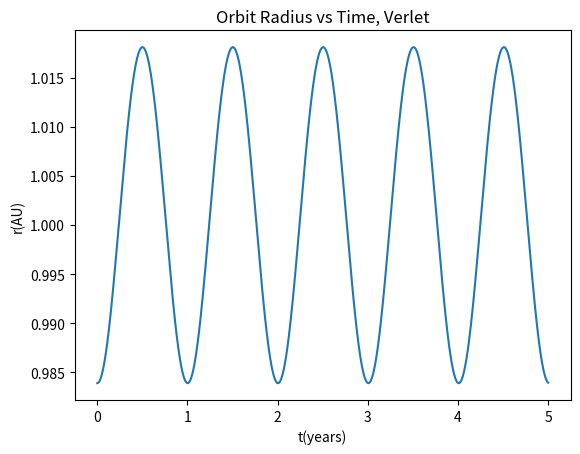
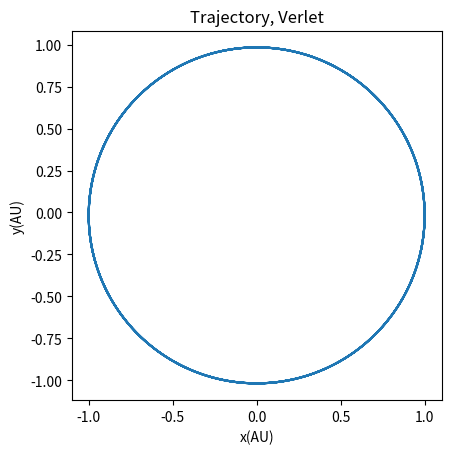
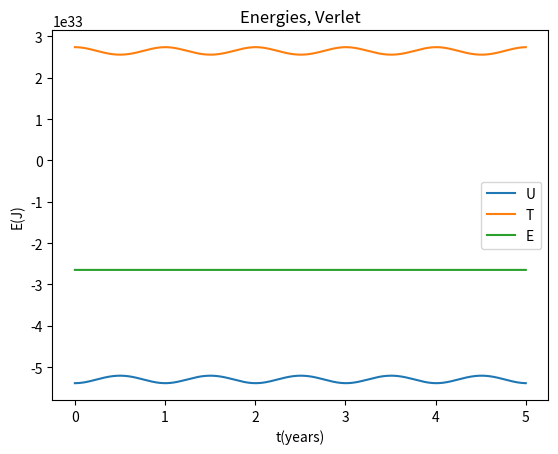
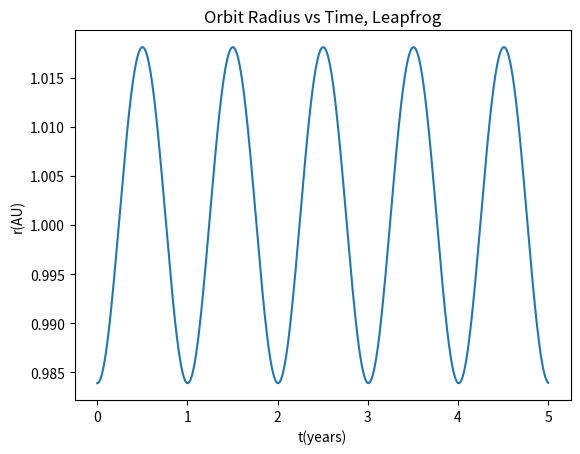
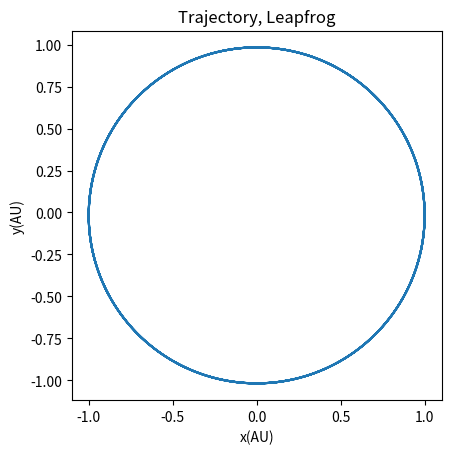
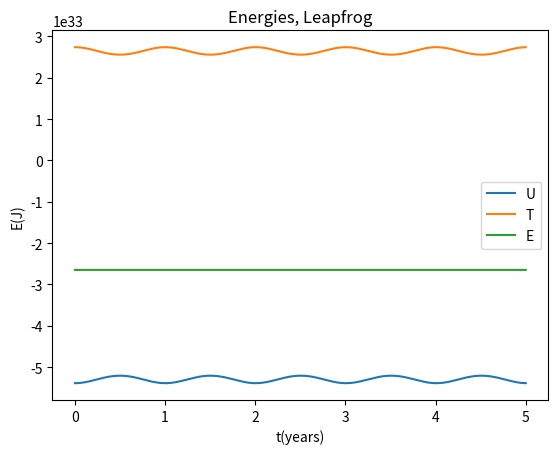
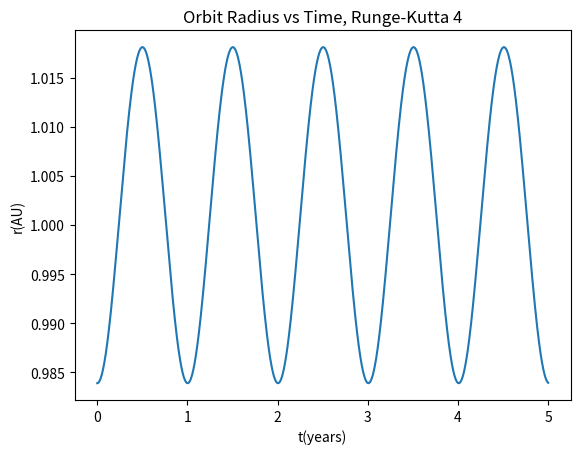
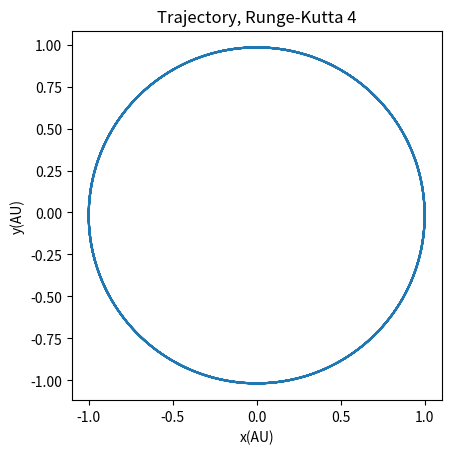
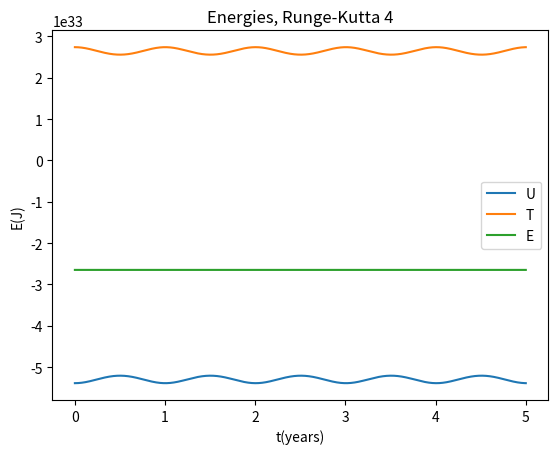
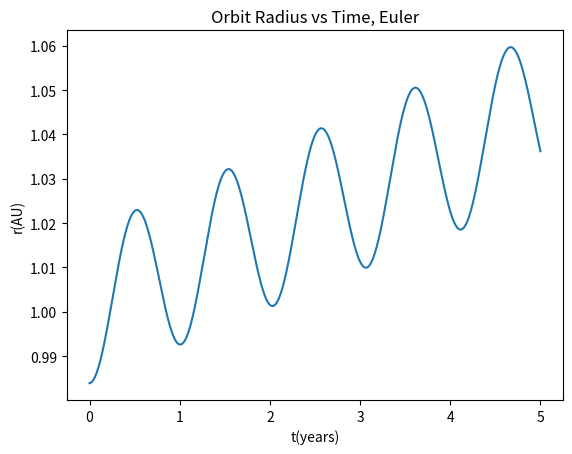
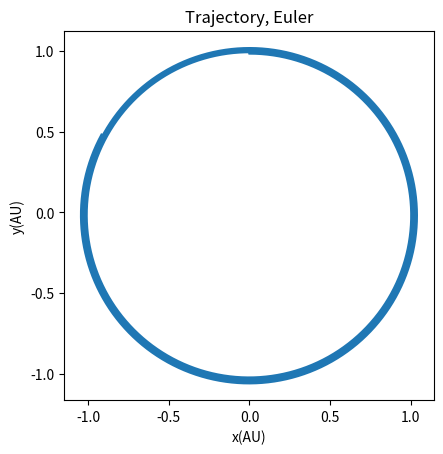
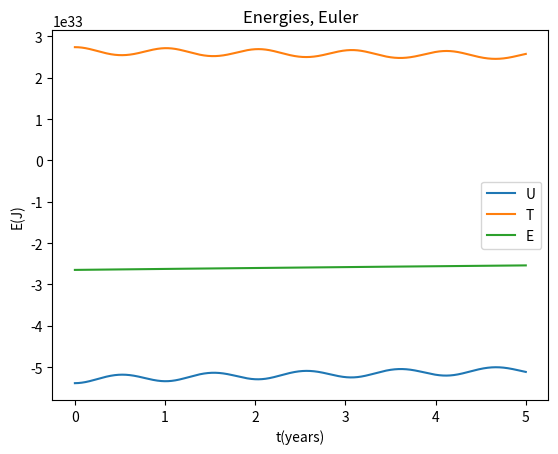
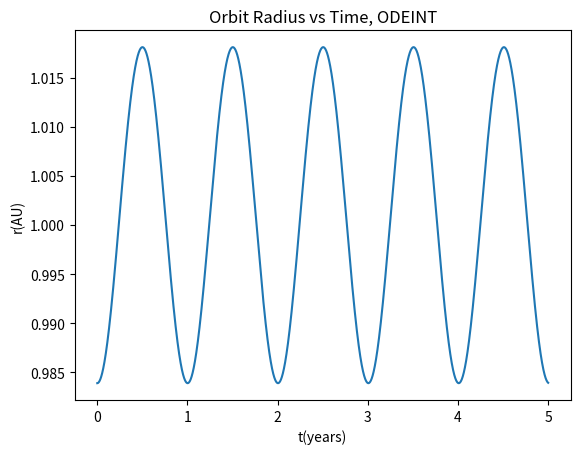
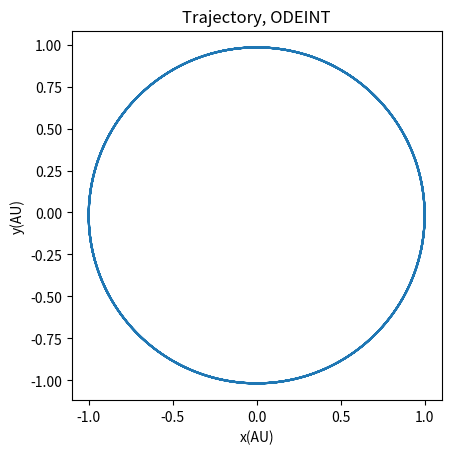
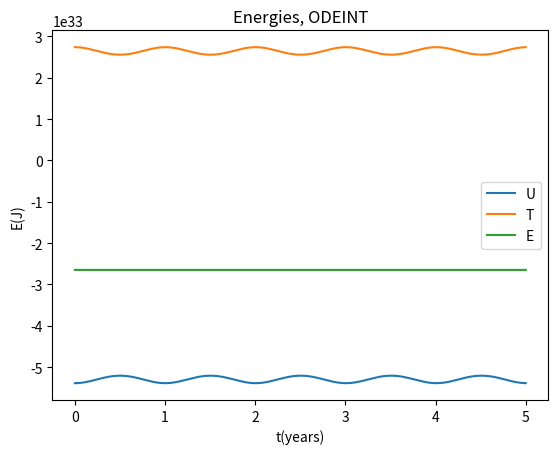
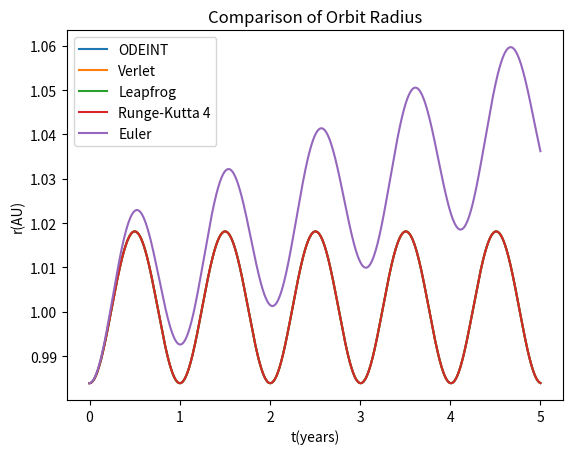

Reproduce these figures in Python, in order.
import numpy as np
import matplotlib.pyplot as plt
from scipy.integrate import odeint

'''
Solving EDOs
[redacted]
'''

def plot(x, y, titulo, xlab, ylab, ylog = False, xlog = False, square = False, Label = False) -> None:
    '''
    Function that plots y vs x with various formatting options
    '''
    plt.figure(titulo)
    plt.title(titulo)
    plt.xlabel(xlab)
    plt.ylabel(ylab)
    if ylog:
        plt.semilogy()
    if xlog:
        plt.semilogx()
    if Label != False:
        plt.plot(x,y,label = Label)
        plt.legend()
    if not Label:
        plt.plot(x,y)
    if square:
        plt.axis('square')


G = 6.6738*10**(-11)
M = 1.9891*10**(30)
m = 5.9722*10**(24)


def Energia(x,y,vx,vy) -> np.ndarray:
    '''
    Function that calculates Energies (Potential U, Kinetic T, Total E)
    $U = -G \frac{Mm}{r}$
    $T = \frac{1}{2} m v^2$
    '''

    U = -G*M*m/((x**2 + y**2)**(1/2))
    T = m*(vx**2 + vy**2)/2

    return U,T,U+T




def dvdt(r) -> np.ndarray:
    '''
    Calculates acceleration (dv/dt)
    '''
    x, y = r
    return np.array([-G*M*x/((x**2 + y**2)**(3/2)), -G*M*y/((x**2 + y**2)**(3/2))])



def drdt(r) -> np.ndarray:
    '''
    Calculates the derivative of the state vector (velocity and acceleration)
    '''
    x,y,vx,vy = r
    return np.array([vx,vy,-G*M*x/((x**2 + y**2)**(3/2)), -G*M*y/((x**2 + y**2)**(3/2))])


def drdtO(r,t) -> np.ndarray:
    '''
    Derivative function for ODEINT (includes time argument)
    '''
    x,y,vx,vy = r
    return np.array([vx,vy,-G*M*x/((x**2 + y**2)**(3/2)), -G*M*y/((x**2 + y**2)**(3/2))])



r0 = np.array([1.4719*10**(11),0,0,3.0287*10**(4)])
t1 = 157680000
t0 = 0
dt = 3600
t = np.arange(t0,t1 + dt,dt)
N = len(t)



def Verlet(r0,dvdt,dt,N) -> np.ndarray:
    '''
    Function that implements the Velocity Verlet method
    $r(t+\Delta t) = r(t) + v(t)\Delta t + \frac{1}{2}a(t)\Delta t^2$
    $v(t+\Delta t) = v(t) + \frac{1}{2}(a(t) + a(t+\Delta t))\Delta t$
    '''
    r = np.zeros((2*N-1,4))

    r[0,:] = r0
    r[1,[2,3]] = r[0,(2,3)] + (dt/2)*dvdt(r[0,[0,1]])

    
    for i in range(2,2*N-2,2):
        r[i,[0,1]]   = r[i-2,[0,1]] + dt*r[i-1,[2,3]]
        k = dt*dvdt(r[i,[0,1]])
        r[i+1,[2,3]] = r[i-1,[2,3]] + k
        r[i,[2,3]]   = r[i-1,[2,3]] + k/2
    
    r[-1,[0,1]] = r[-3,[0,1]] + dt*r[-2,[2,3]]
    r[-1,[2,3]] = r[-2,[2,3]] + dt*dvdt(r[-1,[0,1]])/2

    Sol = r[::2,:]

    return Sol[:,0],Sol[:,1],Sol[:,2],Sol[:,3]



def Leapfrog(r0,drdt,dt,N) -> np.ndarray:
    '''
    Function that implements the Leapfrog method
    $r_{i+1} = r_{i-1} + 2 \Delta t f(t_i, r_i)$
    '''
    r = np.zeros((2*N-1,4))

    r[0,:] = r0
    r[1] = r[0] + (dt/2)*drdt(r[0])

    
    for i in range(2,2*N-2,2):
        r[i]   = r[i-2] + dt*drdt(r[i-1])
        r[i+1] = r[i-1] + dt*drdt(r[i])

    r[-1] = r[-3] + dt*drdt(r[-2])

    Sol = r[::2,:]

    return Sol[:,0],Sol[:,1],Sol[:,2],Sol[:,3]



def RK4(r0,drdt,dt,N) -> np.ndarray:
    '''
    Function that implements the Runge-Kutta 4 method
    Classical 4th order method
    '''
    r = np.zeros((N,4))

    r[0,:] = r0

    for i in range(N-1):
        k1 = dt*drdt(r[i])
        k2 = dt*drdt(r[i] + k1/2)
        k3 = dt*drdt(r[i] + k2/2)
        k4 = dt*drdt(r[i] + k3)
        r[i+1] = r[i] + (k1+ 2*k2 + 2*k3 + k4)/6
    
    return r[:,0],r[:,1],r[:,2],r[:,3]



def Euler(r0,drdt,dt,N) -> np.ndarray:
    '''
    Function that implements the Euler method
    $y_{n+1} = y_n + h f(t_n, y_n)$
    '''
    r = np.zeros((N,4))

    r[0,:] = r0

    for i in range(N-1):
        r[i+1] = r[i] + dt*drdt(r[i])
    
    return r[:,0],r[:,1],r[:,2],r[:,3]






'''
Execution of all methods and comparison of results
'''



#VERLET

xV,yV,vxV,vyV = Verlet(r0,dvdt,dt,N) 
UV,TV,EV = Energia(xV,yV,vxV,vyV)


plot(t/31536000,(xV**2+yV**2)**(1/2)/(1.496*10**(11)),'Orbit Radius vs Time, Verlet','t(years)','r(AU)')
plot(yV/(1.496*10**(11)),xV/(1.496*10**(11)),'Trajectory, Verlet','x(AU)','y(AU)',square=True)

plot(t/31536000,UV, 'Energies, Verlet','t(years)','E(J)',Label='U')
plot(t/31536000,TV, 'Energies, Verlet','t(years)','E(J)',Label='T')
plot(t/31536000,EV, 'Energies, Verlet','t(years)','E(J)',Label='E')

plt.show()





#LEAPFROG

xL,yL,vxL,vyL = Leapfrog(r0,drdt,dt,N) 
UL,TL,EL = Energia(xL,yL,vxL,vyL)


plot(t/31536000,(xL**2+yL**2)**(1/2)/(1.496*10**(11)),'Orbit Radius vs Time, Leapfrog','t(years)','r(AU)')
plot(yL/(1.496*10**(11)),xL/(1.496*10**(11)),'Trajectory, Leapfrog','x(AU)','y(AU)',square=True)

plot(t/31536000,UL, 'Energies, Leapfrog','t(years)','E(J)',Label='U')
plot(t/31536000,TL, 'Energies, Leapfrog','t(years)','E(J)',Label='T')
plot(t/31536000,EL, 'Energies, Leapfrog','t(years)','E(J)',Label='E')

plt.show()




#RUNGE KUTTA 4

xRK,yRK,vxRK,vyRK = RK4(r0,drdt,dt,N) 
URK,TRK,ERK = Energia(xRK,yRK,vxRK,vyRK)



plot(t/31536000,(xRK**2+yRK**2)**(1/2)/(1.496*10**(11)),'Orbit Radius vs Time, Runge-Kutta 4','t(years)','r(AU)')
plot(yRK/(1.496*10**(11)),xRK/(1.496*10**(11)),'Trajectory, Runge-Kutta 4','x(AU)','y(AU)',square=True)

plot(t/31536000,URK, 'Energies, Runge-Kutta 4','t(years)','E(J)',Label='U')
plot(t/31536000,TRK, 'Energies, Runge-Kutta 4','t(years)','E(J)',Label='T')
plot(t/31536000,ERK, 'Energies, Runge-Kutta 4','t(years)','E(J)',Label='E')

plt.show()





#EULER

xE,yE,vxE,vyE = Euler(r0,drdt,dt,N) 
UE,TE,EE = Energia(xE,yE,vxE,vyE)



plot(t/31536000,(xE**2+yE**2)**(1/2)/(1.496*10**(11)),'Orbit Radius vs Time, Euler','t(years)','r(AU)')
plot(yE/(1.496*10**(11)),xE/(1.496*10**(11)),'Trajectory, Euler','x(AU)','y(AU)',square=True)

plot(t/31536000,UE, 'Energies, Euler','t(years)','E(J)',Label='U')
plot(t/31536000,TE, 'Energies, Euler','t(years)','E(J)',Label='T')
plot(t/31536000,EE, 'Energies, Euler','t(years)','E(J)',Label='E')

plt.show()




#ODEINT

r = odeint(drdtO,r0,t)


xO,yO,vxO,vyO = r[:,0],r[:,1],r[:,2],r[:,3]
UO,TO,EO = Energia(xO,yO,vxO,vyO)


plot(t/31536000,(xO**2+yO**2)**(1/2)/(1.496*10**(11)),'Orbit Radius vs Time, ODEINT','t(years)','r(AU)')
plot(yO/(1.496*10**(11)),xO/(1.496*10**(11)),'Trajectory, ODEINT','x(AU)','y(AU)',square=True)

plot(t/31536000,UO, 'Energies, ODEINT','t(years)','E(J)',Label='U')
plot(t/31536000,TO, 'Energies, ODEINT','t(years)','E(J)',Label='T')
plot(t/31536000,EO, 'Energies, ODEINT','t(years)','E(J)',Label='E')

plt.show()



#METHOD COMPARISON

plot(t/31536000,(xO**2+yO**2)**(1/2)/(1.496*10**(11)),'Comparison of Orbit Radius','t(years)','r(AU)',Label = 'ODEINT')
plot(t/31536000,(xV**2+yV**2)**(1/2)/(1.496*10**(11)),'Comparison of Orbit Radius','t(years)','r(AU)',Label = 'Verlet')
plot(t/31536000,(xL**2+yL**2)**(1/2)/(1.496*10**(11)),'Comparison of Orbit Radius','t(years)','r(AU)',Label = 'Leapfrog')
plot(t/31536000,(xRK**2+yRK**2)**(1/2)/(1.496*10**(11)),'Comparison of Orbit Radius','t(years)','r(AU)',Label = 'Runge-Kutta 4')
plot(t/31536000,(xE**2+yE**2)**(1/2)/(1.496*10**(11)),'Comparison of Orbit Radius','t(years)','r(AU)',Label = 'Euler')

plot(t/31536000,EO, 'Comparison of Total Energies','t(years)','E(J)',Label='ODEINT')
plot(t/31536000,EV, 'Comparison of Total Energies','t(years)','E(J)',Label='Verlet')
plot(t/31536000,EL, 'Comparison of Total Energies','t(years)','E(J)',Label='Leapfrog')
plot(t/31536000,ERK, 'Comparison of Total Energies','t(years)','E(J)',Label='Runge-Kutta 4')
plot(t/31536000,EE, 'Comparison of Total Energies','t(years)','E(J)',Label='Euler')

plt.show()


'''
If we zoom in, we observe that except for Euler's method, all others overlap. That is,
Verlet, Leapfrog, ODEINT, and Runge-Kutta 4 obtain good and fairly conservative results. 
However, Euler's method yields poorly conservative and generally poor results.
'''



#COMPARISON WITHOUT EULER

'''
Since Euler's method yields results very different from the other 3, I repeat the plots excluding Euler.
'''

plot(t/31536000,(xO**2+yO**2)**(1/2)/(1.496*10**(11)),'Comparison of Orbit Radius (No Euler)','t(years)','r(AU)',Label = 'ODEINT')
plot(t/31536000,(xV**2+yV**2)**(1/2)/(1.496*10**(11)),'Comparison of Orbit Radius (No Euler)','t(years)','r(AU)',Label = 'Verlet')
plot(t/31536000,(xL**2+yL**2)**(1/2)/(1.496*10**(11)),'Comparison of Orbit Radius (No Euler)','t(years)','r(AU)',Label = 'Leapfrog')
plot(t/31536000,(xRK**2+yRK**2)**(1/2)/(1.496*10**(11)),'Comparison of Orbit Radius (No Euler)','t(years)','r(AU)',Label = 'Runge-Kutta 4')

plot(t/31536000,EO, 'Comparison of Total Energies (No Euler)','t(years)','E(J)',Label='ODEINT')
plot(t/31536000,EV, 'Comparison of Total Energies (No Euler)','t(years)','E(J)',Label='Verlet')
plot(t/31536000,EL, 'Comparison of Total Energies (No Euler)','t(years)','E(J)',Label='Leapfrog')
plot(t/31536000,ERK, 'Comparison of Total Energies (No Euler)','t(years)','E(J)',Label='Runge-Kutta 4')

plt.show()

'''
We observe that ODEINT is the least conservative and Runge-Kutta 4 the most. RK4 has such high precision
that even though the method is not symplectic (conservative by design), the deviations are negligible.
Regarding Leapfrog and Verlet, the latter conserves energy better, but in both cases
energy oscillates within an orbit, returning to the initial value when returning to the starting point.
However, deviations from constant energy are 7 orders of magnitude smaller than the energy itself.
In practical terms, they are all effectively conservative.
'''